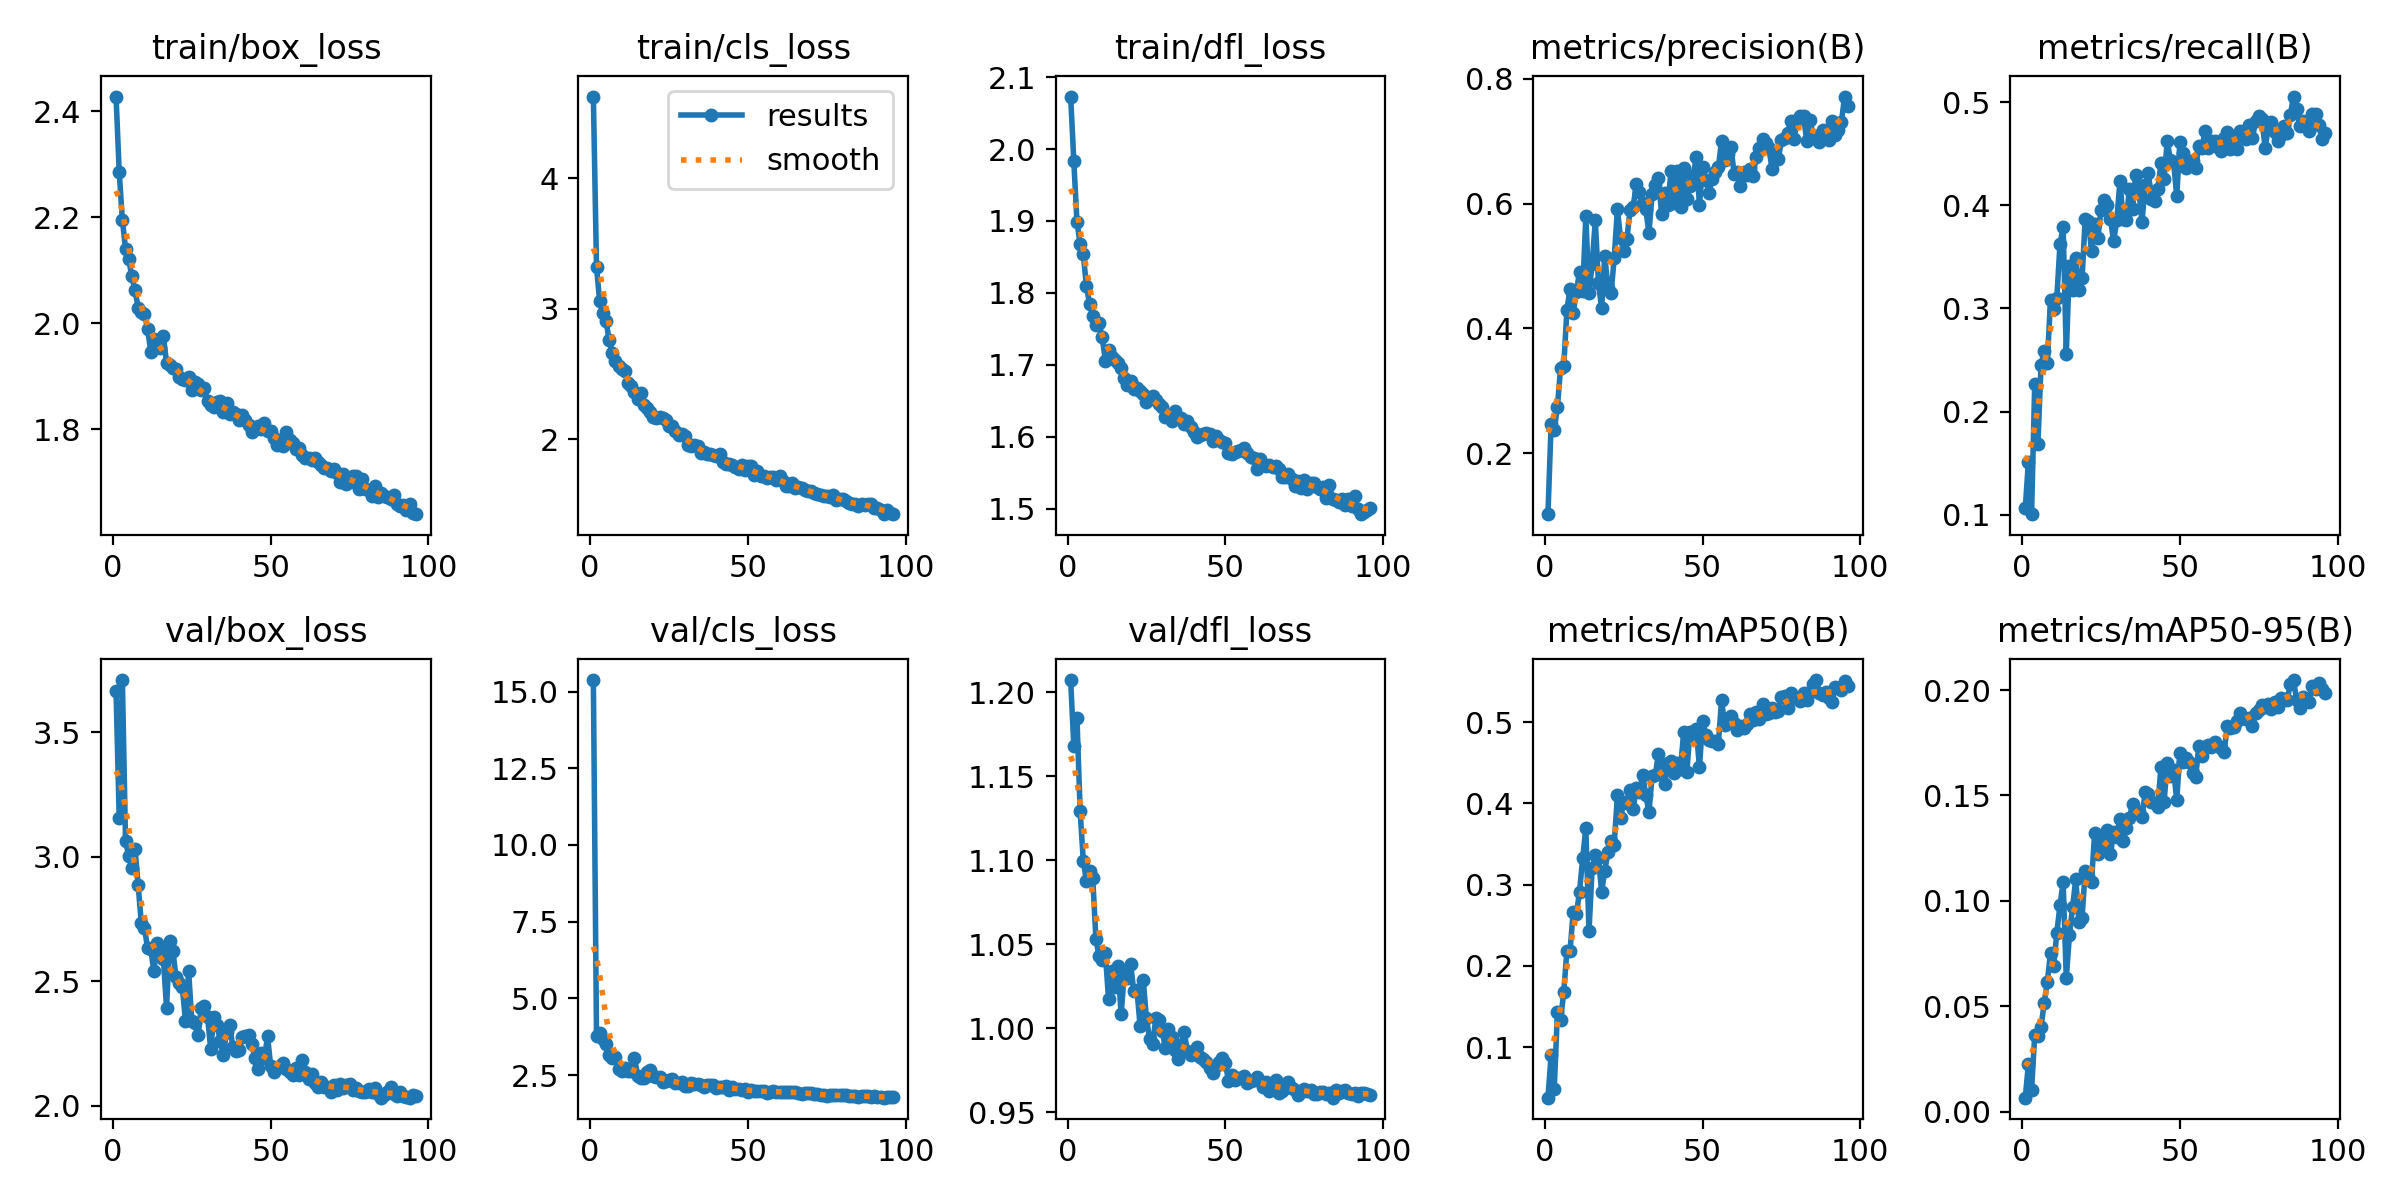

Data behind this chart, as committed beside it:
epoch, time, train/box_loss, train/cls_loss, train/dfl_loss, metrics/precision(B), metrics/recall(B), metrics/mAP50(B), metrics/mAP50-95(B), val/box_loss, val/cls_loss, val/dfl_loss, lr/pg0, lr/pg1, lr/pg2
1, 54.92, 2.428, 4.625, 2.073, 0.1027, 0.1061, 0.03773, 0.00658, 3.664, 15.37, 1.207, 0.07014, 0.003318, 0.003318
2, 107.3, 2.285, 3.319, 1.983, 0.2469, 0.1515, 0.08988, 0.02245, 3.154, 3.765, 1.168, 0.0401, 0.006607, 0.006607
3, 156.7, 2.195, 3.055, 1.899, 0.2373, 0.1006, 0.04893, 0.01031, 3.709, 3.863, 1.185, 0.01001, 0.009852, 0.009852
4, 205.9, 2.141, 2.966, 1.868, 0.2749, 0.2271, 0.1433, 0.03628, 3.064, 3.68, 1.129, 0.009802, 0.009802, 0.009802
5, 255.2, 2.121, 2.908, 1.854, 0.3371, 0.1681, 0.1334, 0.03562, 3.003, 3.512, 1.1, 0.009736, 0.009736, 0.009736
6, 304.5, 2.088, 2.758, 1.809, 0.3394, 0.2452, 0.1676, 0.04006, 2.956, 3.167, 1.087, 0.00967, 0.00967, 0.00967
7, 353.6, 2.062, 2.661, 1.784, 0.4293, 0.259, 0.2185, 0.05161, 3.033, 3.051, 1.093, 0.009604, 0.009604, 0.009604
8, 402.8, 2.029, 2.597, 1.768, 0.4636, 0.2476, 0.2188, 0.06155, 2.886, 3.106, 1.089, 0.009538, 0.009538, 0.009538
9, 452.8, 2.02, 2.561, 1.756, 0.4252, 0.3085, 0.2664, 0.07538, 2.732, 2.704, 1.053, 0.009472, 0.009472, 0.009472
10, 502.1, 2.017, 2.54, 1.758, 0.459, 0.2992, 0.2635, 0.06912, 2.715, 2.626, 1.043, 0.009406, 0.009406, 0.009406
11, 551.5, 1.989, 2.519, 1.738, 0.4903, 0.3099, 0.2912, 0.08473, 2.631, 2.747, 1.041, 0.00934, 0.00934, 0.00934
12, 600.8, 1.946, 2.428, 1.705, 0.4599, 0.3623, 0.3323, 0.09788, 2.628, 2.649, 1.045, 0.009274, 0.009274, 0.009274
13, 650.2, 1.971, 2.405, 1.721, 0.5799, 0.3788, 0.3695, 0.1087, 2.539, 2.617, 1.017, 0.009208, 0.009208, 0.009208
14, 699.6, 1.964, 2.362, 1.711, 0.4562, 0.2562, 0.2423, 0.06323, 2.654, 3.07, 1.034, 0.009142, 0.009142, 0.009142
15, 748.9, 1.952, 2.306, 1.707, 0.503, 0.3415, 0.3202, 0.08386, 2.628, 2.483, 1.025, 0.009076, 0.009076, 0.009076
16, 798, 1.975, 2.35, 1.702, 0.5731, 0.3182, 0.3363, 0.09702, 2.587, 2.41, 1.037, 0.00901, 0.00901, 0.00901
17, 847.4, 1.925, 2.258, 1.696, 0.4731, 0.3488, 0.3328, 0.1103, 2.393, 2.399, 1.008, 0.008944, 0.008944, 0.008944
18, 896.3, 1.922, 2.239, 1.682, 0.4326, 0.3182, 0.2912, 0.09017, 2.661, 2.594, 1.033, 0.008878, 0.008878, 0.008878
19, 945.3, 1.916, 2.21, 1.672, 0.5163, 0.3292, 0.3173, 0.09203, 2.621, 2.653, 1.03, 0.008812, 0.008812, 0.008812
20, 994.3, 1.913, 2.173, 1.677, 0.4651, 0.3871, 0.3396, 0.1141, 2.517, 2.464, 1.038, 0.008746, 0.008746, 0.008746
21, 1043, 1.898, 2.161, 1.666, 0.4563, 0.385, 0.3532, 0.1115, 2.493, 2.448, 1.022, 0.00868, 0.00868, 0.00868
22, 1093, 1.894, 2.17, 1.668, 0.5131, 0.3556, 0.3492, 0.1091, 2.476, 2.429, 1.023, 0.008614, 0.008614, 0.008614
23, 1142, 1.892, 2.16, 1.664, 0.5911, 0.3815, 0.4101, 0.1323, 2.339, 2.287, 1.001, 0.008548, 0.008548, 0.008548
24, 1191, 1.898, 2.143, 1.659, 0.544, 0.3681, 0.3816, 0.1222, 2.54, 2.302, 1.029, 0.008482, 0.008482, 0.008482
25, 1240, 1.874, 2.1, 1.648, 0.5239, 0.3956, 0.4018, 0.1291, 2.339, 2.353, 1.006, 0.008416, 0.008416, 0.008416
26, 1289, 1.888, 2.101, 1.654, 0.5426, 0.405, 0.4008, 0.1256, 2.334, 2.377, 0.9935, 0.00835, 0.00835, 0.00835
27, 1338, 1.885, 2.061, 1.657, 0.5894, 0.4008, 0.4161, 0.1335, 2.283, 2.235, 0.9905, 0.008284, 0.008284, 0.008284
28, 1387, 1.873, 2.032, 1.651, 0.595, 0.3871, 0.3933, 0.122, 2.39, 2.23, 1.006, 0.008218, 0.008218, 0.008218
29, 1437, 1.878, 2.042, 1.646, 0.6311, 0.365, 0.419, 0.1328, 2.402, 2.278, 1.005, 0.008152, 0.008152, 0.008152
30, 1486, 1.853, 2.027, 1.641, 0.6182, 0.3858, 0.414, 0.1303, 2.356, 2.159, 0.9985, 0.008086, 0.008086, 0.008086
31, 1535, 1.846, 1.955, 1.628, 0.601, 0.4232, 0.4348, 0.1389, 2.227, 2.13, 0.9883, 0.00802, 0.00802, 0.00802
32, 1584, 1.841, 1.951, 1.629, 0.591, 0.3871, 0.4107, 0.1282, 2.355, 2.23, 0.9992, 0.007954, 0.007954, 0.007954
33, 1633, 1.851, 1.954, 1.622, 0.5529, 0.3857, 0.3887, 0.1343, 2.325, 2.214, 0.9949, 0.007888, 0.007888, 0.007888
34, 1683, 1.852, 1.946, 1.636, 0.6155, 0.416, 0.4337, 0.1394, 2.261, 2.211, 0.9871, 0.007822, 0.007822, 0.007822
35, 1732, 1.833, 1.891, 1.626, 0.6289, 0.3967, 0.4343, 0.1459, 2.202, 2.165, 0.9819, 0.007756, 0.007756, 0.007756
36, 1781, 1.85, 1.901, 1.626, 0.6412, 0.4298, 0.461, 0.1423, 2.296, 2.112, 0.9903, 0.00769, 0.00769, 0.00769
37, 1831, 1.829, 1.885, 1.618, 0.584, 0.4138, 0.4428, 0.1422, 2.325, 2.181, 0.9975, 0.007624, 0.007624, 0.007624
38, 1879, 1.832, 1.887, 1.622, 0.617, 0.3843, 0.424, 0.1398, 2.235, 2.19, 0.9861, 0.007558, 0.007558, 0.007558
39, 1928, 1.828, 1.88, 1.613, 0.5971, 0.4201, 0.4497, 0.1516, 2.22, 2.172, 0.9842, 0.007492, 0.007492, 0.007492
40, 1977, 1.817, 1.868, 1.607, 0.652, 0.4311, 0.4516, 0.1509, 2.222, 2.091, 0.985, 0.007426, 0.007426, 0.007426
41, 2026, 1.826, 1.887, 1.6, 0.6004, 0.4063, 0.4377, 0.147, 2.275, 2.123, 0.9887, 0.00736, 0.00736, 0.00736
42, 2075, 1.818, 1.822, 1.602, 0.6513, 0.4039, 0.4501, 0.1463, 2.279, 2.111, 0.9826, 0.007294, 0.007294, 0.007294
43, 2124, 1.808, 1.807, 1.603, 0.5942, 0.416, 0.4423, 0.1446, 2.285, 2.16, 0.9814, 0.007228, 0.007228, 0.007228
44, 2173, 1.795, 1.81, 1.605, 0.6567, 0.4408, 0.4875, 0.1637, 2.248, 2.027, 0.9801, 0.007162, 0.007162, 0.007162
45, 2223, 1.8, 1.803, 1.603, 0.6076, 0.4256, 0.4391, 0.1471, 2.19, 2.121, 0.9766, 0.007096, 0.007096, 0.007096
46, 2272, 1.805, 1.789, 1.595, 0.6283, 0.4628, 0.4873, 0.1655, 2.146, 2.034, 0.9736, 0.00703, 0.00703, 0.00703
47, 2321, 1.801, 1.773, 1.601, 0.6442, 0.4435, 0.4818, 0.1594, 2.21, 2.058, 0.9775, 0.006964, 0.006964, 0.006964
48, 2369, 1.811, 1.802, 1.595, 0.6737, 0.4421, 0.4911, 0.1623, 2.19, 2.024, 0.9796, 0.006898, 0.006898, 0.006898
49, 2418, 1.796, 1.765, 1.592, 0.5981, 0.4091, 0.4442, 0.1479, 2.278, 2.056, 0.9824, 0.006832, 0.006832, 0.006832
50, 2467, 1.797, 1.791, 1.591, 0.6586, 0.4614, 0.5017, 0.1703, 2.159, 1.961, 0.9794, 0.006766, 0.006766, 0.006766
51, 2515, 1.783, 1.794, 1.578, 0.6379, 0.4504, 0.4839, 0.1658, 2.137, 2.014, 0.9688, 0.0067, 0.0067, 0.0067
52, 2564, 1.77, 1.723, 1.575, 0.6174, 0.4366, 0.4779, 0.1676, 2.153, 1.987, 0.9722, 0.006634, 0.006634, 0.006634
53, 2613, 1.776, 1.754, 1.578, 0.6399, 0.443, 0.4763, 0.1657, 2.158, 1.974, 0.9693, 0.006568, 0.006568, 0.006568
54, 2662, 1.767, 1.717, 1.58, 0.6501, 0.4426, 0.4766, 0.1608, 2.171, 1.97, 0.9704, 0.006502, 0.006502, 0.006502
55, 2712, 1.794, 1.72, 1.582, 0.658, 0.4366, 0.4732, 0.1587, 2.146, 1.972, 0.9701, 0.006436, 0.006436, 0.006436
56, 2761, 1.78, 1.703, 1.584, 0.6998, 0.4573, 0.5269, 0.1734, 2.133, 1.931, 0.9717, 0.00637, 0.00637, 0.00637
57, 2810, 1.774, 1.71, 1.577, 0.6698, 0.4559, 0.4965, 0.1689, 2.125, 1.965, 0.9673, 0.006304, 0.006304, 0.006304
58, 2858, 1.763, 1.708, 1.572, 0.6785, 0.4724, 0.5009, 0.1728, 2.153, 1.997, 0.9684, 0.006238, 0.006238, 0.006238
59, 2907, 1.764, 1.687, 1.571, 0.6899, 0.4559, 0.5071, 0.1739, 2.125, 1.94, 0.969, 0.006172, 0.006172, 0.006172
60, 2955, 1.752, 1.715, 1.556, 0.6474, 0.4628, 0.4995, 0.1728, 2.184, 1.955, 0.971, 0.006106, 0.006106, 0.006106
... 36 more rows
